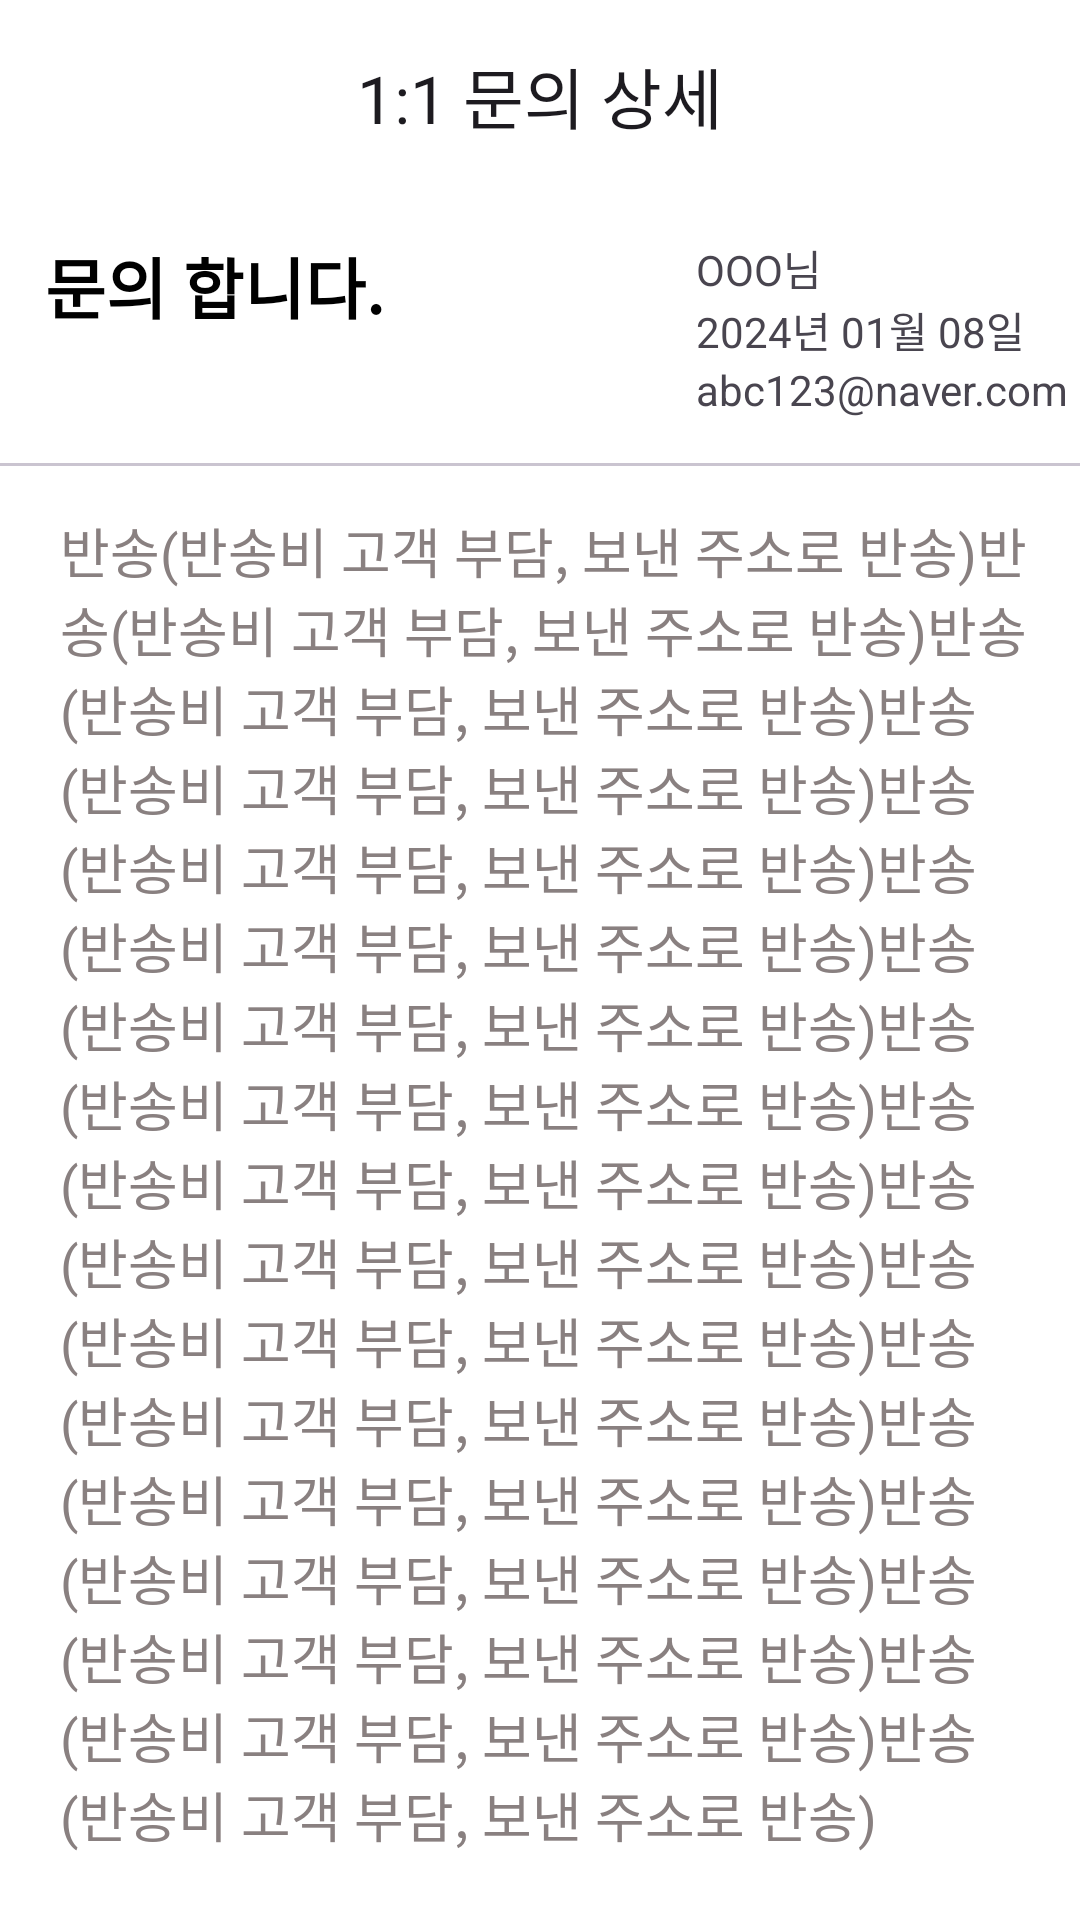

Layout XML and referenced resources for this Android screen:
<!-- AndroidManifest.xml: application theme Theme.ShoppingMallService4teamManager -->
<!-- res/layout/fragment_ask_detail.xml -->
<?xml version="1.0" encoding="utf-8"?>
<LinearLayout xmlns:android="http://schemas.android.com/apk/res/android"
    xmlns:app="http://schemas.android.com/apk/res-auto"
    xmlns:tools="http://schemas.android.com/tools"
    android:layout_width="match_parent"
    android:layout_height="match_parent"
    android:orientation="vertical"
    tools:context=".ui.noticeManager.NoticeDetailFragment">

    <com.google.android.material.appbar.MaterialToolbar
        android:id="@+id/toolbar_askDetail"
        android:layout_width="match_parent"
        android:layout_height="?attr/actionBarSize"
        android:background="?attr/colorPrimary"
        app:navigationIcon="@drawable/arrow_back_ios_24px"
        app:title="1:1 문의 상세"
        app:titleCentered="true" />

    <LinearLayout
        android:layout_width="match_parent"
        android:layout_height="wrap_content"
        android:layout_marginTop="15dp">

        <TextView
            android:id="@+id/textView_askDetail_Title"
            android:layout_width="wrap_content"
            android:layout_height="wrap_content"
            android:layout_marginStart="15dp"
            android:layout_weight="1"
            android:text="문의 합니다."
            android:textAppearance="@style/TextAppearance.AppCompat.Large"
            android:textColor="@color/black"
            android:textStyle="bold" />

        <LinearLayout
            android:layout_width="wrap_content"
            android:layout_height="wrap_content"
            android:layout_weight="1"
            android:gravity="end|start"
            android:orientation="vertical"
            android:paddingStart="100dp">

            <TextView
                android:id="@+id/textView_askDetail_userName"
                android:layout_width="wrap_content"
                android:layout_height="wrap_content"
                android:text="OOO님" />

            <TextView
                android:id="@+id/textView_askDetail_userDate"
                android:layout_width="wrap_content"
                android:layout_height="wrap_content"
                android:text="2024년 01월 08일 " />

            <TextView
                android:id="@+id/textView_askDetail_userEmail"
                android:layout_width="wrap_content"
                android:layout_height="wrap_content"
                android:text="abc123@naver.com" />

        </LinearLayout>
    </LinearLayout>


    <com.google.android.material.divider.MaterialDivider
        android:layout_width="match_parent"
        android:layout_height="wrap_content"
        android:layout_marginTop="15dp" />

    <ScrollView
        android:layout_width="match_parent"
        android:layout_height="wrap_content"
        android:layout_marginTop="15dp">

        <LinearLayout
            android:layout_width="match_parent"
            android:layout_height="match_parent">

            <TextView
                android:id="@+id/textView_askDetail_askContent"
                android:layout_width="match_parent"
                android:layout_height="wrap_content"
                android:minHeight="300dp"
                android:paddingStart="20dp"
                android:paddingEnd="15dp"
                android:text="반송(반송비 고객 부담, 보낸 주소로 반송)반송(반송비 고객 부담, 보낸 주소로 반송)반송(반송비 고객 부담, 보낸 주소로 반송)반송(반송비 고객 부담, 보낸 주소로 반송)반송(반송비 고객 부담, 보낸 주소로 반송)반송(반송비 고객 부담, 보낸 주소로 반송)반송(반송비 고객 부담, 보낸 주소로 반송)반송(반송비 고객 부담, 보낸 주소로 반송)반송(반송비 고객 부담, 보낸 주소로 반송)반송(반송비 고객 부담, 보낸 주소로 반송)반송(반송비 고객 부담, 보낸 주소로 반송)반송(반송비 고객 부담, 보낸 주소로 반송)반송(반송비 고객 부담, 보낸 주소로 반송)반송(반송비 고객 부담, 보낸 주소로 반송)반송(반송비 고객 부담, 보낸 주소로 반송)반송(반송비 고객 부담, 보낸 주소로 반송)반송(반송비 고객 부담, 보낸 주소로 반송)"
                android:textAppearance="@style/TextAppearance.AppCompat.Medium"
                android:textColor="@color/gray_color" />
        </LinearLayout>

    </ScrollView>


    <Button
        android:id="@+id/button_askDetail_answerUserAsk"
        android:layout_width="match_parent"
        android:layout_height="wrap_content"
        android:layout_gravity="bottom"
        android:layout_marginTop="20dp"
        android:backgroundTint="@color/main_color"
        android:text="등록하기"
        android:textAppearance="@style/TextAppearance.AppCompat.Medium"
        app:cornerRadius="10dp" />

</LinearLayout>
<!-- resources referenced by this layout -->
<resources>
  <color name="black">#FF000000</color>
  <color name="gray_color">#898080</color>
  <color name="main_color">#01193F</color>
  <style name="Theme.ShoppingMallService4teamManager" parent="Base.Theme.ShoppingMallService4teamManager">
          <item name="android:windowIsTranslucent">true</item> // true =&gt; 투명처리
      </style>
  <style name="Base.Theme.ShoppingMallService4teamManager" parent="Theme.Material3.DayNight.NoActionBar">
          
          
          
          <item name="android:statusBarColor">@android:color/transparent</item>
  
          
          <item name="android:windowLightStatusBar">true</item>
  
          
          <item name="android:backgroundTint">@color/white</item>
  
          
          
  
          
          <item name="colorPrimaryDark">@android:color/transparent</item>
      </style>
  <color name="white">#FFFFFFFF</color>
</resources>
